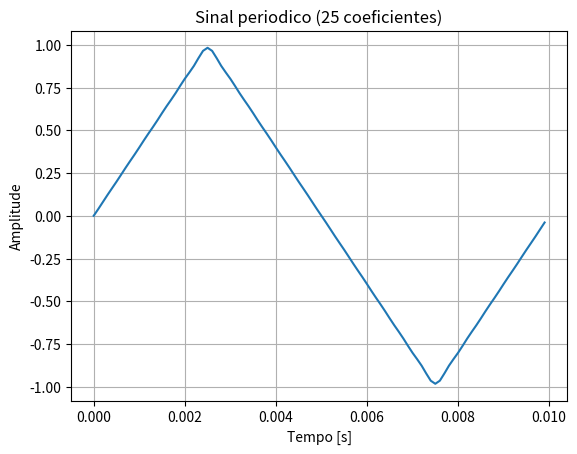
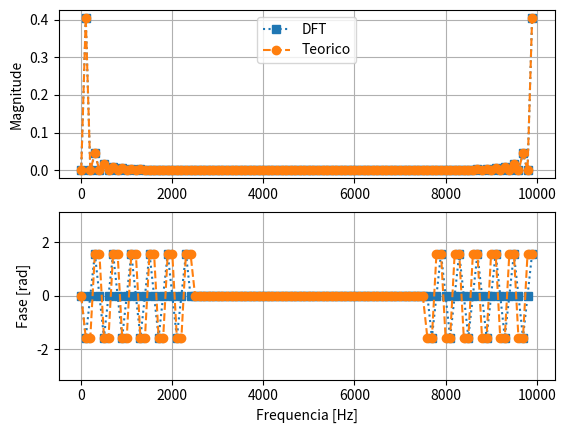

The matplotlib source for these figures, in order:
# -*- coding: utf-8 -*-
"""
Funcoes e script para calcular os coeficientes da Serie de Fourier de um sinal
atraves da Transformada Discreta de Fourier (DFT).

Para obter os coeficientes da Serie de Fourier diretamente da Transformada
Discreta de Fourier (DFT/FFT), eh necessario analisar exatamente um periodo
inteiro do sinal de interesse:
    - o termo 0 da DFT ira informar o valor da componente DC do sinal;
    - o termo 1 da DFT ira entregar o valor do primeiro harmonico do sinal;
    - o termo 2 da DFT ira entregar o valor do segundo harmonico do sinal;
    - etc.

A Serie de Fourier eh aqui definida na forma:
    
    f(t)    =  sum(n=0 to N-1)     [A[n] * sin(2 * pi * n*f0 * t)]
               + sum(n=0 to N-1)    [B[n] * cos(2 * pi * n*f0 * t)] 
         
            = sum(n=-inf to +inf)   [C[n] * exp(-1j * n * (2*pi*f0) * t)]

onde A[n] e B[n] sao vetores de coeficientes reais da serie de seno e coseno,
e C[n] eh um vetor de coeficientes complexos da serie exponencial.


https://github.com/fchirono/Aulas_PDS_Acustica

Autor:
[redacted]
    Fev 2026
"""


import numpy as np

import matplotlib.pyplot as plt
plt.close("all")


# Frequencia de amostragem, em Hz
fs = 10000

# intervalo de amostragem no tempo, em segundos
dt = 1/fs

# frequencia fundamental [Hz]
f0 = 100.  

T = 1/f0                            # duracao [s]
Nt = int(T*fs)                      # No. de amostras no tempo
t = np.linspace(0, T-dt, Nt)        # vetor de amostras no tempo

# %% funcoes para obter coeficientes de Fourier 

# Onda dente-de-serra (serie de Fourier de senos)
coef_dente_sen = lambda m: -2*((-1)**(m+1))/(np.pi*m)

# onda quadrada (serie de Fourier de senos)
coef_quad_sen = lambda m: 2*(1-np.cos(np.pi*m))/(m*np.pi)

# onda triangular (serie de Fourier de senos)
coef_triang_cos = lambda m: 8*np.sin(m*np.pi/2)/ (np.pi*m)**2

# onda triangular (serie de Fourier de senos)
coef_triang_sen = lambda m: 2 * (np.cos(np.pi*m)-1)/(np.pi*m**2)


# %% cria coeficientes da serie de cosenos/senos

# numero de coeficientes a se usar na serie de Fourier de senos+cosenos
N = 25

assert N <= Nt, ("Numero de coeficientes 'N' eh maior que o numero de amostras no"
                 + " tempo 'Nt'- reduza o numero de coeficientes ou aumente a "
                 + "frequencia de amostragem!")


A_n = np.zeros(N)
B_n = np.zeros(N)

# sinal : ["arbitrario", "serra", "quad", "triang1", "triang2"]
sinal = "triang1"


match sinal:
    
    # coeficientes arbitrarios
    case "arbitrario":    
        A_n[1] = 1.2
        A_n[3] = 0.5

    # Onda dente de serra    
    case "serra":        
        B_n[1:] = coef_dente_sen(np.arange(1, N))
    
    # Onda quadrada
    case "quad":
        B_n[1:] = coef_quad_sen(np.arange(1, N))

    # Onda triangular (x entre [-1, 1])
    case "triang1":
        B_n[1:] = coef_triang_cos(np.arange(1, N))

    # Onda triangular (x entre 0 e +pi)
    case "triang2":
        A_n[0] = np.pi/2
        A_n[1:] = coef_triang_sen(np.arange(1, N))


# %% sintetiza sinal no tempo a partir dos coeficientes de Fourier
x = np.zeros(Nt)
for n in range(N):
    x += A_n[n]*np.cos(2*np.pi*n*f0*t) + B_n[n]*np.sin(2*np.pi*n*f0*t)

# calcula coeficientes da serie exponencial (DFT)
Xf_teorico = np.zeros(Nt, dtype='complex')
for n in range(N):
    
    # cos(x) = ( exp(1j*x) + exp(-1j*x) )/2
    Xf_teorico[n] += A_n[n]/2
    Xf_teorico[-n] += A_n[n]/2
       
    # sin(x) = ( exp(1j*x) - exp(-1j*x) ) / 2j
    Xf_teorico[n] += B_n[n]/2j
    Xf_teorico[-n] += -B_n[n]/2j

# --------------------------------------------------------------

plt.figure()
plt.plot(t, x)
plt.grid()
plt.xlabel("Tempo [s]")
plt.ylabel("Amplitude")
plt.title(f"Sinal periodico ({N} coeficientes)")

# %% calcula DFT do sinal

Ndft = x.shape[0]
df = fs/Ndft

Xf = np.fft.fft(x)/Ndft

# 'truque' para zerar valores numericamente muito proximos de zero
Xf[np.abs(Xf)<1e-15] = 0j

f = np.linspace(0, fs-df, Ndft)

plt.figure()

plt.subplot(211)
plt.plot(f, np.abs(Xf), ':s', label='DFT')
plt.plot(f, np.abs(Xf_teorico), '--o', label='Teorico')
plt.grid()
plt.ylabel("Magnitude")
plt.legend()

plt.subplot(212)
plt.plot(f, np.angle(Xf), ':s')
plt.plot(f, np.angle(Xf_teorico), '--o')
plt.ylim([-np.pi, np.pi])
plt.grid()
plt.ylabel("Fase [rad]")
plt.xlabel("Frequencia [Hz]")

